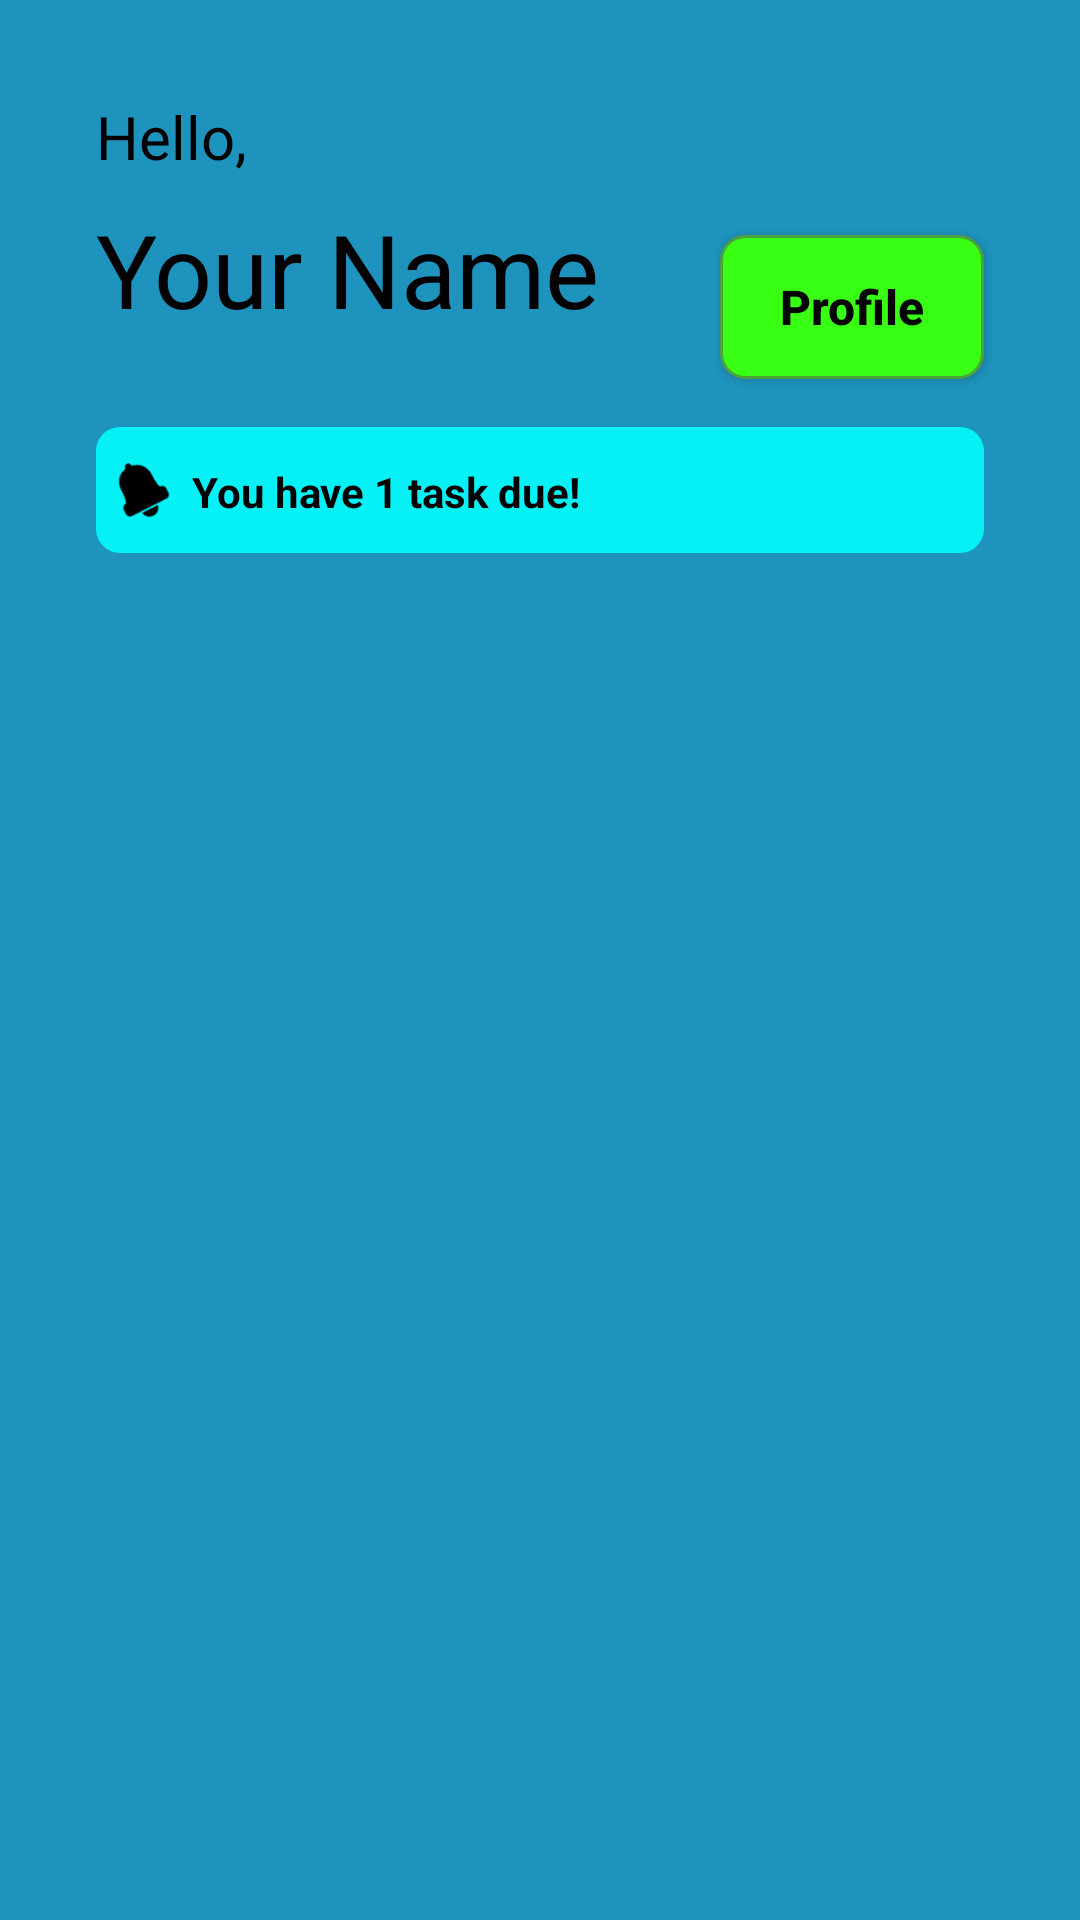

Here is an Android app screen rendered from its layout file. Give the layout XML and the strings, colors and styles it references.
<!-- AndroidManifest.xml: application theme Theme.LearningAssistantApp -->
<!-- res/layout/fragment_home.xml -->
<?xml version="1.0" encoding="utf-8"?>
<androidx.constraintlayout.widget.ConstraintLayout xmlns:android="http://schemas.android.com/apk/res/android"
    xmlns:app="http://schemas.android.com/apk/res-auto"
    xmlns:tools="http://schemas.android.com/tools"
    android:id="@+id/frameLayout2"
    android:layout_width="match_parent"
    android:layout_height="match_parent"
    android:background="#1E93BD"
    tools:context=".HomeFragment">

    <TextView
        android:id="@+id/home_text_hello"
        android:layout_width="wrap_content"
        android:layout_height="wrap_content"
        android:layout_marginStart="32dp"
        android:layout_marginTop="32dp"
        android:text="Hello,"
        android:textColor="#000000"
        android:textSize="20sp"
        app:layout_constraintStart_toStartOf="parent"
        app:layout_constraintTop_toTopOf="parent" />

    <TextView
        android:id="@+id/home_text_name"
        android:layout_width="wrap_content"
        android:layout_height="wrap_content"
        android:layout_marginStart="32dp"
        android:layout_marginTop="8dp"
        android:text="Your Name"
        android:textColor="#000000"
        android:textSize="34sp"
        app:layout_constraintStart_toStartOf="parent"
        app:layout_constraintTop_toBottomOf="@+id/home_text_hello" />


    <ImageView
        android:id="@+id/home_image_user"
        android:layout_width="50dp"
        android:layout_height="80dp"
        android:layout_marginTop="10dp"
        android:layout_marginEnd="56dp"
        android:src="@drawable/user"
        app:layout_constraintEnd_toEndOf="parent"
        app:layout_constraintTop_toTopOf="parent" />

    <LinearLayout
        android:id="@+id/results_layout_notification"
        style="@style/NotificationStyle"
        android:layout_width="0dp"
        android:layout_height="42dp"
        android:layout_marginStart="32dp"
        android:layout_marginTop="16dp"
        android:layout_marginEnd="32dp"
        android:orientation="horizontal"
        app:layout_constraintEnd_toEndOf="parent"
        app:layout_constraintStart_toStartOf="parent"
        app:layout_constraintTop_toBottomOf="@+id/home_button_profile">

        <ImageView
            android:id="@+id/results_image_notification"
            android:layout_width="wrap_content"
            android:layout_height="wrap_content"
            android:background="#00121111"
            android:src="@android:drawable/ic_popup_reminder"
            app:tint="#000000"
            tools:layout_editor_absoluteX="25dp"
            tools:layout_editor_absoluteY="148dp" />

        <TextView
            android:id="@+id/results_text_notification"
            android:layout_width="wrap_content"
            android:layout_height="wrap_content"
            android:text="You have 1 task due!"
            android:textColor="#000000"
            android:textStyle="bold"
            tools:layout_editor_absoluteX="82dp"
            tools:layout_editor_absoluteY="161dp" />


    </LinearLayout>

    <androidx.recyclerview.widget.RecyclerView
        android:id="@+id/home_task_recyclerview"
        android:layout_width="0dp"
        android:layout_height="0dp"
        android:layout_marginStart="32dp"
        android:layout_marginTop="32dp"
        android:layout_marginEnd="32dp"
        android:layout_marginBottom="32dp"
        app:layout_constraintBottom_toBottomOf="parent"
        app:layout_constraintEnd_toEndOf="parent"
        app:layout_constraintStart_toStartOf="parent"
        app:layout_constraintTop_toBottomOf="@+id/results_layout_notification" />

    <Button
        android:id="@+id/home_button_profile"
        style="@style/NavigationButtonStyle"
        android:layout_width="0dp"
        android:layout_height="wrap_content"
        android:layout_marginTop="-12dp"
        android:layout_marginEnd="32dp"
        android:background="@drawable/navigation_button"
        android:text="Profile"
        app:layout_constraintEnd_toEndOf="parent"
        app:layout_constraintTop_toBottomOf="@+id/home_image_user" />

</androidx.constraintlayout.widget.ConstraintLayout>
<!-- resources referenced by this layout -->
<resources>
  <!-- drawable navigation_button (drawable) -->
  <?xml version="1.0" encoding="utf-8"?>
  <shape xmlns:android="http://schemas.android.com/apk/res/android"
      android:shape="rectangle">
  
      <solid android:color="#39FF14" />
  
      <corners android:radius="8dp" />
  
      <stroke
          android:width="1dp"
          android:color="#4DA13D" />
  
  </shape>
  <style name="NavigationButtonStyle">
          <item name="android:layout_width">0dp</item>
          <item name="android:layout_height">wrap_content</item>
          <item name="android:layout_marginStart">32dp</item>
          <item name="android:layout_marginEnd">32dp</item>
  
          <item name="android:background">@drawable/navigation_button</item>
          <item name="backgroundTint">@null</item>
  
          <item name="android:textColor">#000000</item>
          <item name="android:textStyle">bold</item>
          <item name="android:textSize">16sp</item>
          <item name="android:paddingTop">12dp</item>
          <item name="android:paddingBottom">12dp</item>
          <item name="android:textAllCaps">false</item>
      </style>
  <style name="NotificationStyle">
          <item name="android:layout_width">0dp</item>
          <item name="android:layout_height">wrap_content</item>
          <item name="android:layout_marginStart">32dp</item>
          <item name="android:layout_marginEnd">32dp</item>
  
          <item name="android:background">@drawable/notification_background</item>
          <item name="backgroundTint">@null</item>
  
          <item name="android:textColor">#000000</item>
          <item name="android:textStyle">bold</item>
          <item name="android:textSize">16sp</item>
          <item name="android:paddingTop">12dp</item>
          <item name="android:paddingBottom">12dp</item>
          <item name="android:textAllCaps">false</item>
      </style>
  <style name="Theme.LearningAssistantApp" parent="Base.Theme.LearningAssistantApp" />
  <!-- drawable notification_background (drawable) -->
  <?xml version="1.0" encoding="utf-8"?>
  <shape xmlns:android="http://schemas.android.com/apk/res/android"
      android:shape="rectangle">
  
      <solid android:color="#05f1f5" />
  
      <corners android:radius="8dp" />
  
  
  
  
  
  </shape>
  <style name="Base.Theme.LearningAssistantApp" parent="Theme.Material3.DayNight.NoActionBar">
          
          
      </style>
</resources>
